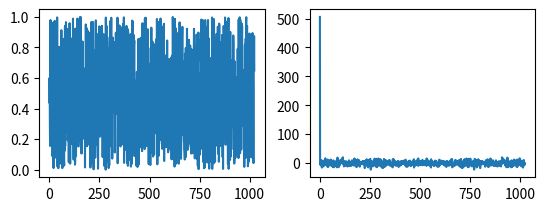

Python code for this plot:
import numpy
import matplotlib.pyplot as plt


def naive_DFT(x):
    N = numpy.size(x)
    X = numpy.zeros((N,), dtype=numpy.complex128)
    for m in range(0, N):
        for n in range(0, N):
            X[m] += x[n]*numpy.exp(-numpy.pi*2j*m*n/N)
    return X


x = numpy.random.rand(1024,)
# compute DFT
X = naive_DFT(x)
# compute FFT using numpy's fft function
X2 = numpy.fft.fft(x)
# now compare DFT with numpy fft

plt.subplot(221)
plt.plot(x)
plt.subplot(222)
plt.plot(X2)

plt.show()
